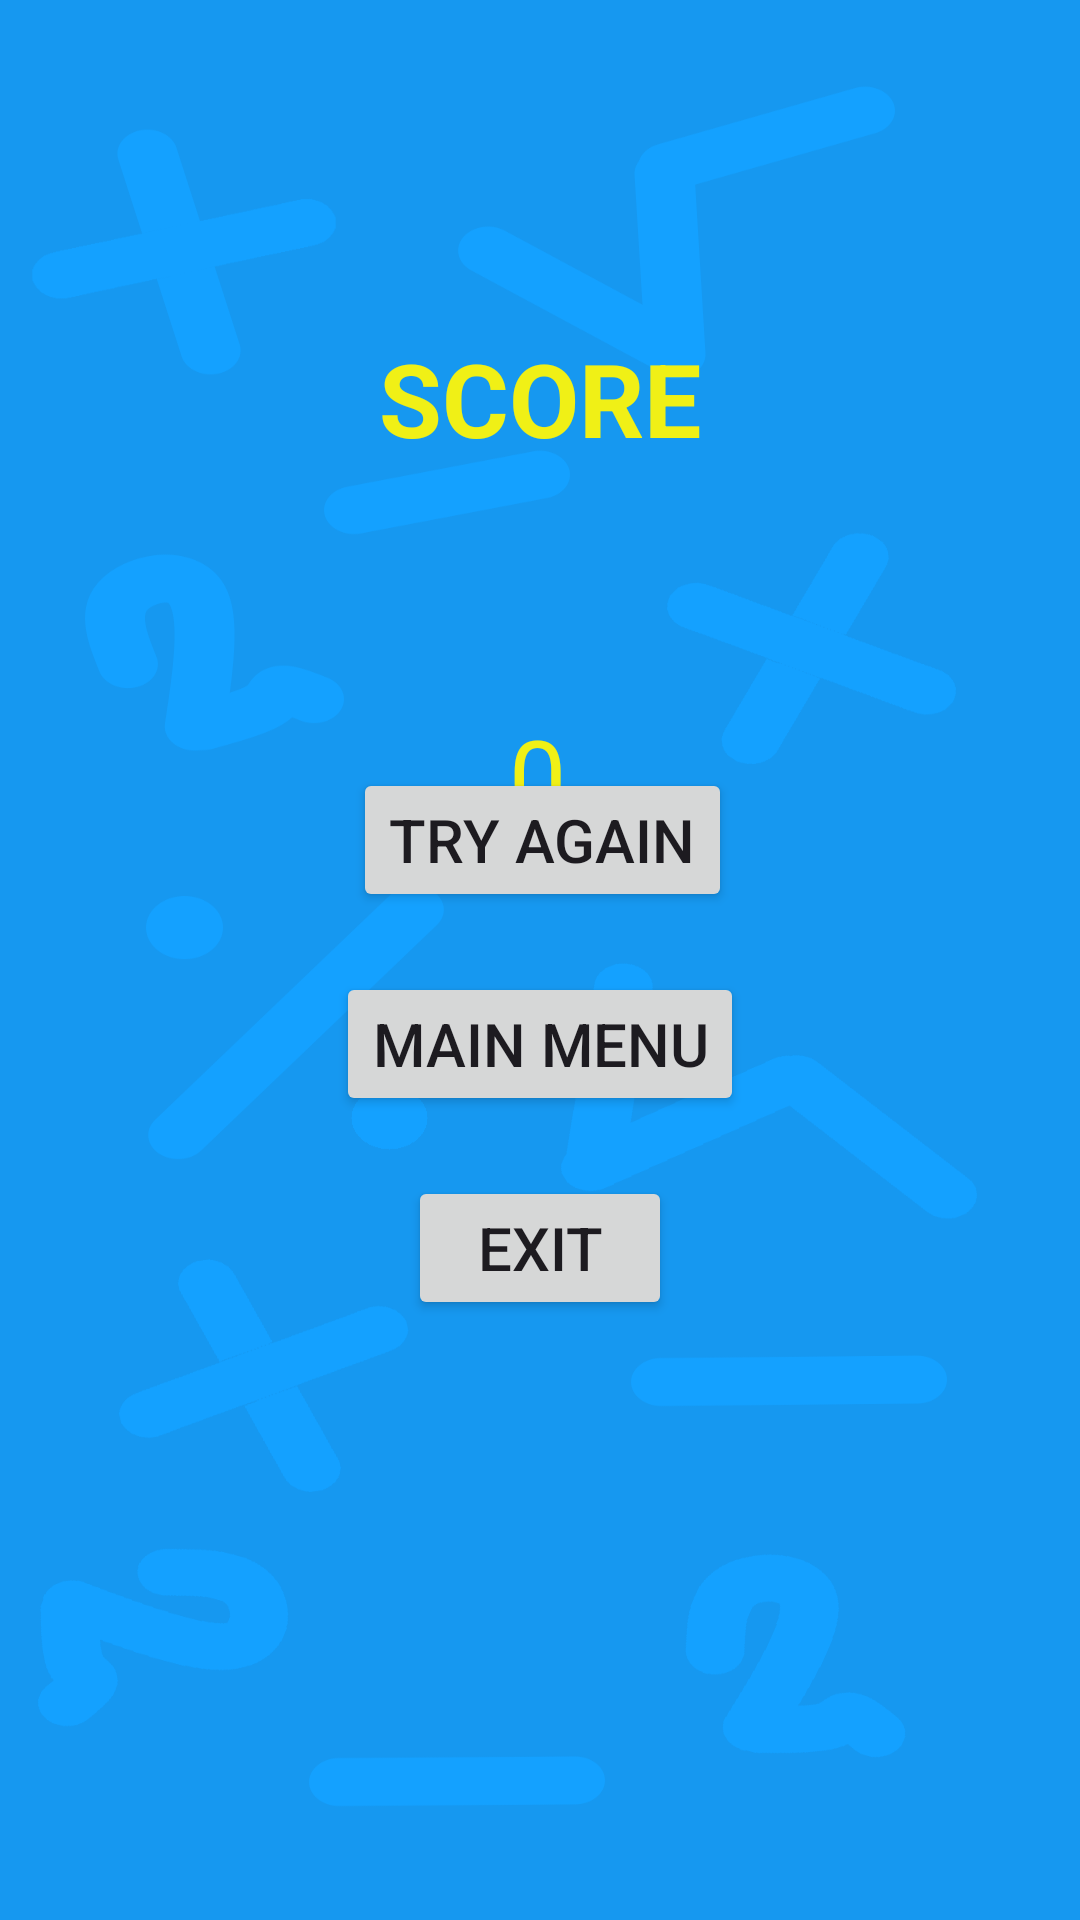

Produce the Android XML layout that renders to this screen, including the resource entries it uses.
<!-- AndroidManifest.xml: application theme Theme.RootsAndSquaresMathematics -->
<!-- res/layout/activity_score.xml -->
<?xml version="1.0" encoding="utf-8"?>
<androidx.constraintlayout.widget.ConstraintLayout xmlns:android="http://schemas.android.com/apk/res/android"
    xmlns:app="http://schemas.android.com/apk/res-auto"
    xmlns:tools="http://schemas.android.com/tools"
    android:id="@+id/main"
    android:layout_width="match_parent"
    android:layout_height="match_parent"
    android:background="@drawable/background"
    tools:context=".ScoreActivity">

    <TextView
        android:id="@+id/textView2"
        android:layout_width="wrap_content"
        android:layout_height="wrap_content"
        android:layout_marginTop="110dp"
        android:text="@string/score_big"
        android:textColor="@color/yellow"
        android:textSize="34sp"
        android:textStyle="bold"
        app:layout_constraintEnd_toEndOf="parent"
        app:layout_constraintStart_toStartOf="parent"
        app:layout_constraintTop_toTopOf="parent" />

    <TextView
        android:id="@+id/textViewFinalScore"
        android:layout_width="wrap_content"
        android:layout_height="wrap_content"
        android:layout_marginTop="80dp"
        android:text="0"
        android:textColor="@color/yellow"
        android:textSize="34sp"
        app:layout_constraintEnd_toEndOf="parent"
        app:layout_constraintHorizontal_bias="0.498"
        app:layout_constraintStart_toStartOf="parent"
        app:layout_constraintTop_toBottomOf="@+id/textView2" />

    <Button
        android:id="@+id/buttonTryAgain"
        android:layout_width="wrap_content"
        android:layout_height="wrap_content"
        android:layout_marginBottom="20dp"
        android:text="@string/try_again"
        android:textSize="20sp"
        app:layout_constraintBottom_toTopOf="@+id/buttonMainMenu"
        app:layout_constraintEnd_toEndOf="parent"
        app:layout_constraintHorizontal_bias="0.503"
        app:layout_constraintStart_toStartOf="parent" />

    <Button
        android:id="@+id/buttonMainMenu"
        android:layout_width="wrap_content"
        android:layout_height="wrap_content"
        android:layout_marginBottom="20dp"
        android:text="@string/main_menu"
        android:textSize="20sp"
        app:layout_constraintBottom_toTopOf="@+id/buttonExit"
        app:layout_constraintEnd_toEndOf="parent"
        app:layout_constraintStart_toStartOf="parent" />

    <Button
        android:id="@+id/buttonExit"
        android:layout_width="wrap_content"
        android:layout_height="wrap_content"
        android:layout_marginBottom="200dp"
        android:text="@string/exit"
        android:textSize="20sp"
        app:layout_constraintBottom_toBottomOf="parent"
        app:layout_constraintEnd_toEndOf="parent"
        app:layout_constraintStart_toStartOf="parent" />
</androidx.constraintlayout.widget.ConstraintLayout>
<!-- resources referenced by this layout -->
<resources>
  <color name="yellow">#F0F016</color>
  <!-- drawable background: png bitmap (drawable, 33767 bytes) -->
  <string name="exit">EXIT</string>
  <string name="main_menu">MAIN MENU</string>
  <string name="score_big">SCORE</string>
  <string name="try_again">TRY AGAIN</string>
  <style name="Theme.RootsAndSquaresMathematics" parent="Base.Theme.RootsAndSquaresMathematics" />
  <style name="Base.Theme.RootsAndSquaresMathematics" parent="Theme.Material3.DayNight.NoActionBar">
          
          
          <item name="colorPrimary">@color/yellow</item>
          <item name="colorPrimaryVariant">@color/yellow</item>
          <item name="colorOnPrimary">@color/black</item>
      </style>
  <color name="black">#FF000000</color>
</resources>
